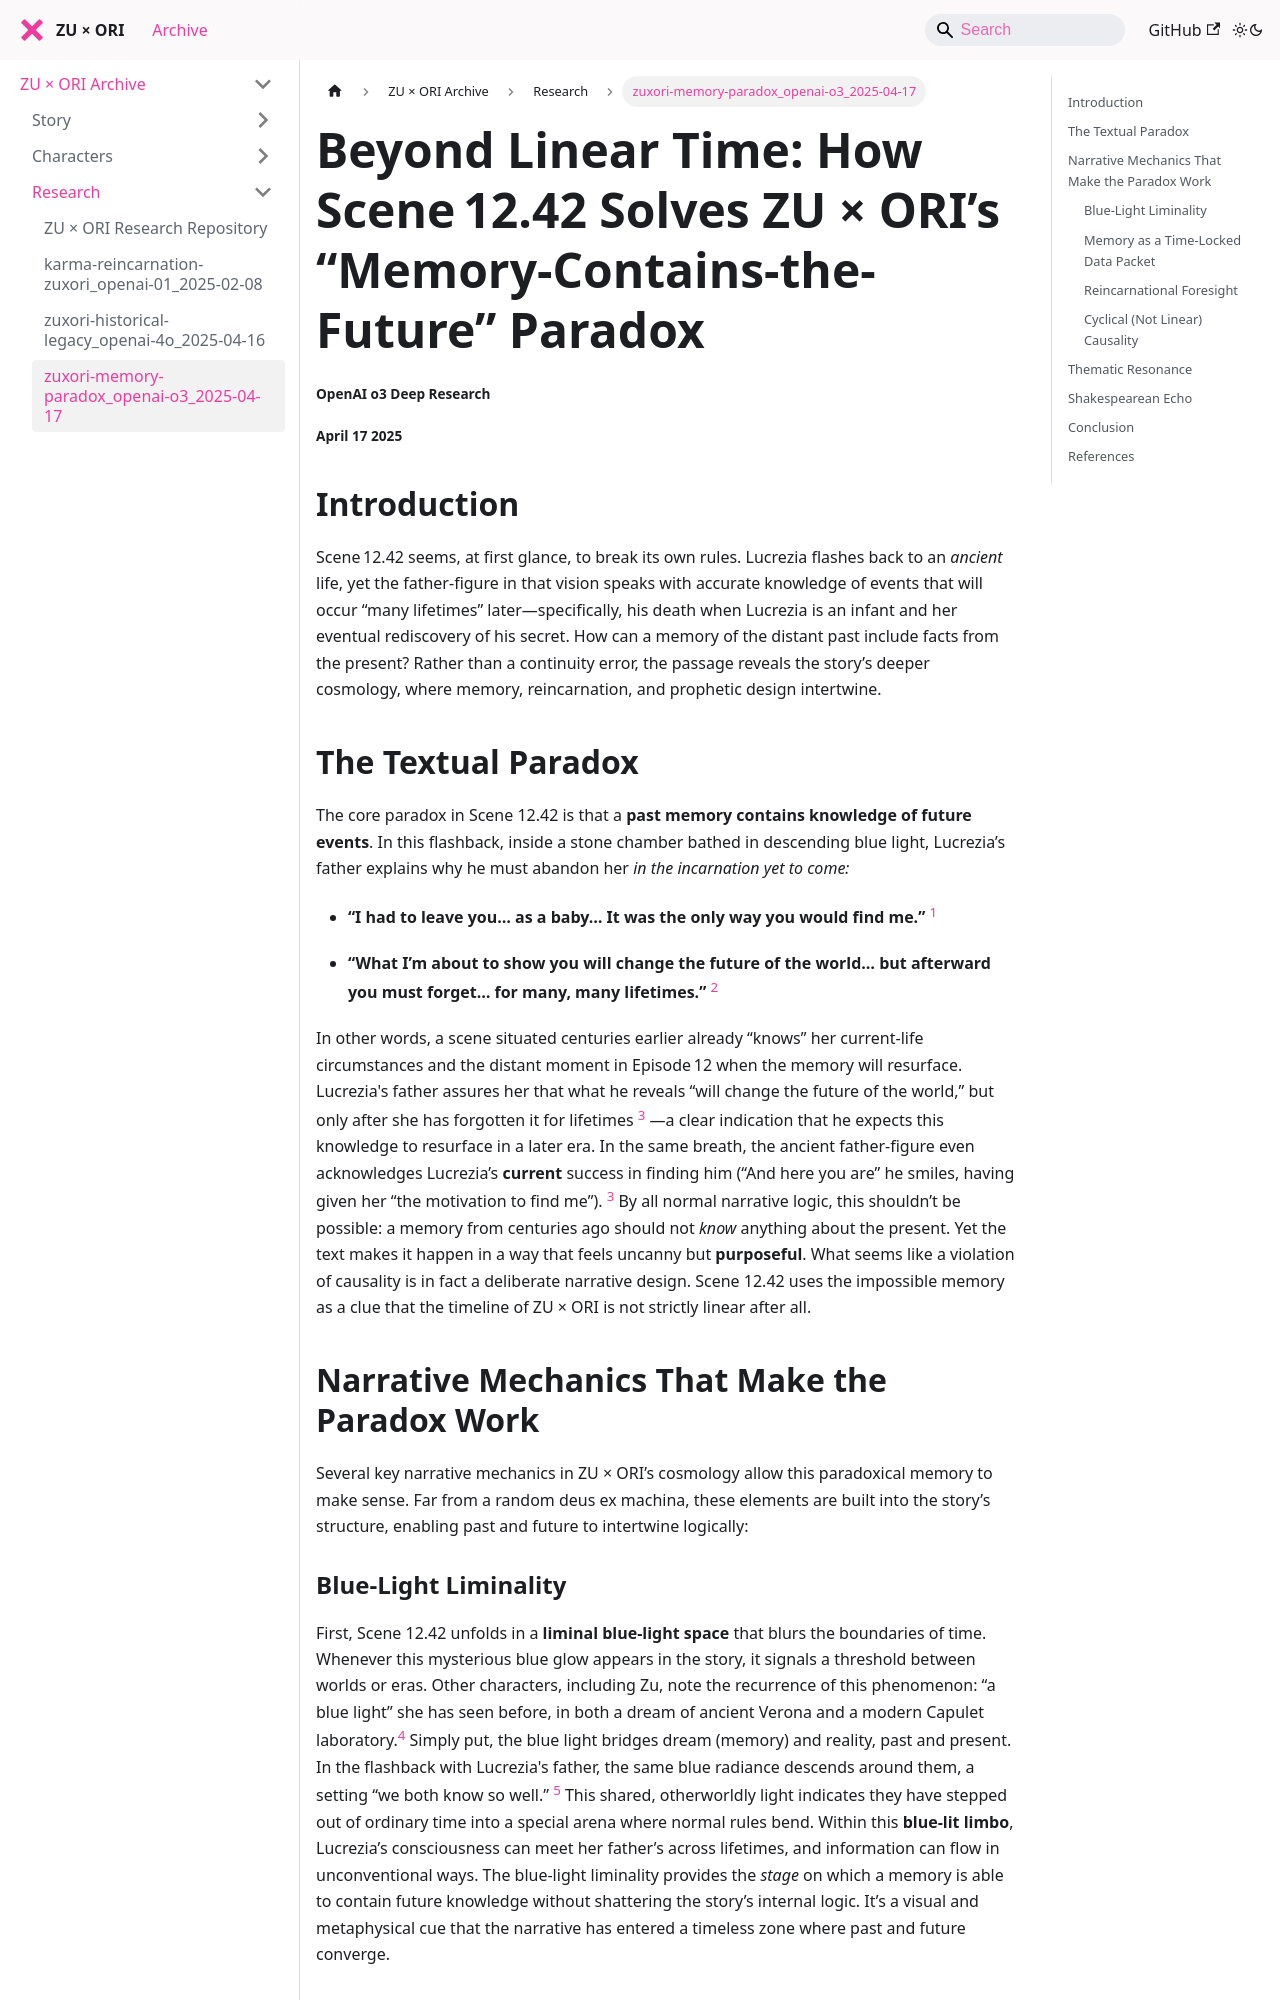

repository: zuxori/zuxori.github.io · page: docs/research/zuxori-memory-paradox_openai-o3_2025-04-17/index.html · generator: docusaurus

<!--
title: "Beyond Linear Time: How Scene 12.42 Solves ZU × ORI’s “Memory‑Contains‑the‑Future” Paradox"
authors: ["OpenAI o3 Deep Research"]
date: "2025-04-17"
tags: ["memory", "time", "paradox", "scene 12.42", "ZU × ORI", "ZU X ORI", "zuxori", "zu ori", "openai", "research"]
summary: "Unpacks the narrative mechanics that allow a past‑life memory to contain future knowledge, revealing the story’s cyclical causality and thematic resonance."
-->


# Beyond Linear Time: How Scene 12.42 Solves ZU × ORI’s “Memory-Contains-the-Future” Paradox
###### OpenAI o3 Deep Research  
###### April 17 2025 

## Introduction

Scene 12.42 seems, at first glance, to break its own rules. Lucrezia flashes back to an *ancient* life, yet the father‑figure in that vision speaks with accurate knowledge of events that will occur “many lifetimes” later—specifically, his death when Lucrezia is an infant and her eventual rediscovery of his secret. How can a memory of the distant past include facts from the present? Rather than a continuity error, the passage reveals the story’s deeper cosmology, where memory, reincarnation, and prophetic design intertwine.

## The Textual Paradox

The core paradox in Scene 12.42 is that a **past memory contains knowledge of future events**. In this flashback, inside a stone chamber bathed in descending blue light, Lucrezia’s father explains why he must abandon her _in the incarnation yet to come:_

- **“I had to leave you… as a baby… It was the only way you would find me.”** <sup>[1](#ref1)</sup>

- **“What I’m about to show you will change the future of the world… but afterward you must forget… for many, many lifetimes.”** <sup>[2](#ref2)</sup>

In other words, a scene situated centuries earlier already “knows” her current‑life circumstances and the distant moment in Episode 12 when the memory will resurface. Lucrezia's father assures her that what he reveals “will change the future of the world,” but only after she has forgotten it for lifetimes <sup>[3](#ref3)</sup> —a clear indication that he expects this knowledge to resurface in a later era. In the same breath, the ancient father-figure even acknowledges Lucrezia’s **current** success in finding him (“And here you are” he smiles, having given her “the motivation to find me”). <sup>[3](#ref3)</sup> By all normal narrative logic, this shouldn’t be possible: a memory from centuries ago should not *know* anything about the present. Yet the text makes it happen in a way that feels uncanny but **purposeful**. What seems like a violation of causality is in fact a deliberate narrative design. Scene 12.42 uses the impossible memory as a clue that the timeline of ZU × ORI is not strictly linear after all.

## Narrative Mechanics That Make the Paradox Work

Several key narrative mechanics in ZU × ORI’s cosmology allow this paradoxical memory to make sense. Far from a random deus ex machina, these elements are built into the story’s structure, enabling past and future to intertwine logically:

### Blue-Light Liminality

First, Scene 12.42 unfolds in a **liminal blue-light space** that blurs the boundaries of time. Whenever this mysterious blue glow appears in the story, it signals a threshold between worlds or eras. Other characters, including Zu, note the recurrence of this phenomenon: “a blue light” she has seen before, in both a dream of ancient Verona and a modern Capulet laboratory.<sup>[4](#ref4)</sup> Simply put, the blue light bridges dream (memory) and reality, past and present. In the flashback with Lucrezia's father, the same blue radiance descends around them, a setting “we both know so well.” <sup>[5](#ref5)</sup> This shared, otherworldly light indicates they have stepped out of ordinary time into a special arena where normal rules bend. Within this **blue-lit limbo**, Lucrezia’s consciousness can meet her father’s across lifetimes, and information can flow in unconventional ways. The blue-light liminality provides the *stage* on which a memory is able to contain future knowledge without shattering the story’s internal logic. It’s a visual and metaphysical cue that the narrative has entered a timeless zone where past and future converge.
